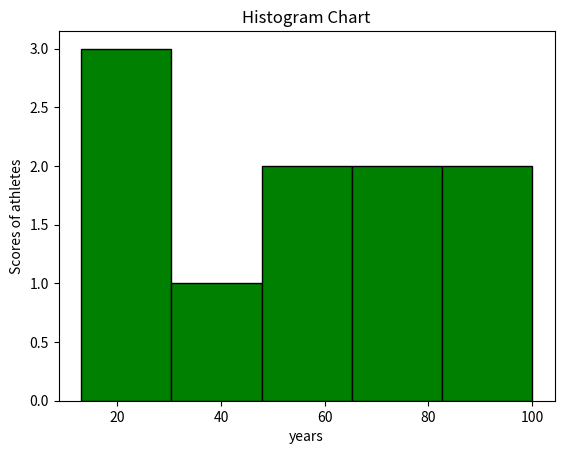

Source code (Python):
from matplotlib import pyplot as plt

"""
plt.hist(data, bins="Number_of_Bins", color="color_Name", edgecolor="black")

"""

scores = [20, 30, 50, 89, 100, 76, 42, 13, 54, 72]

plt.hist(scores, bins=5, color="green", edgecolor="black")
plt.xlabel("years")
plt.ylabel("Scores of athletes")




plt.title("Histogram Chart")
plt.show()
